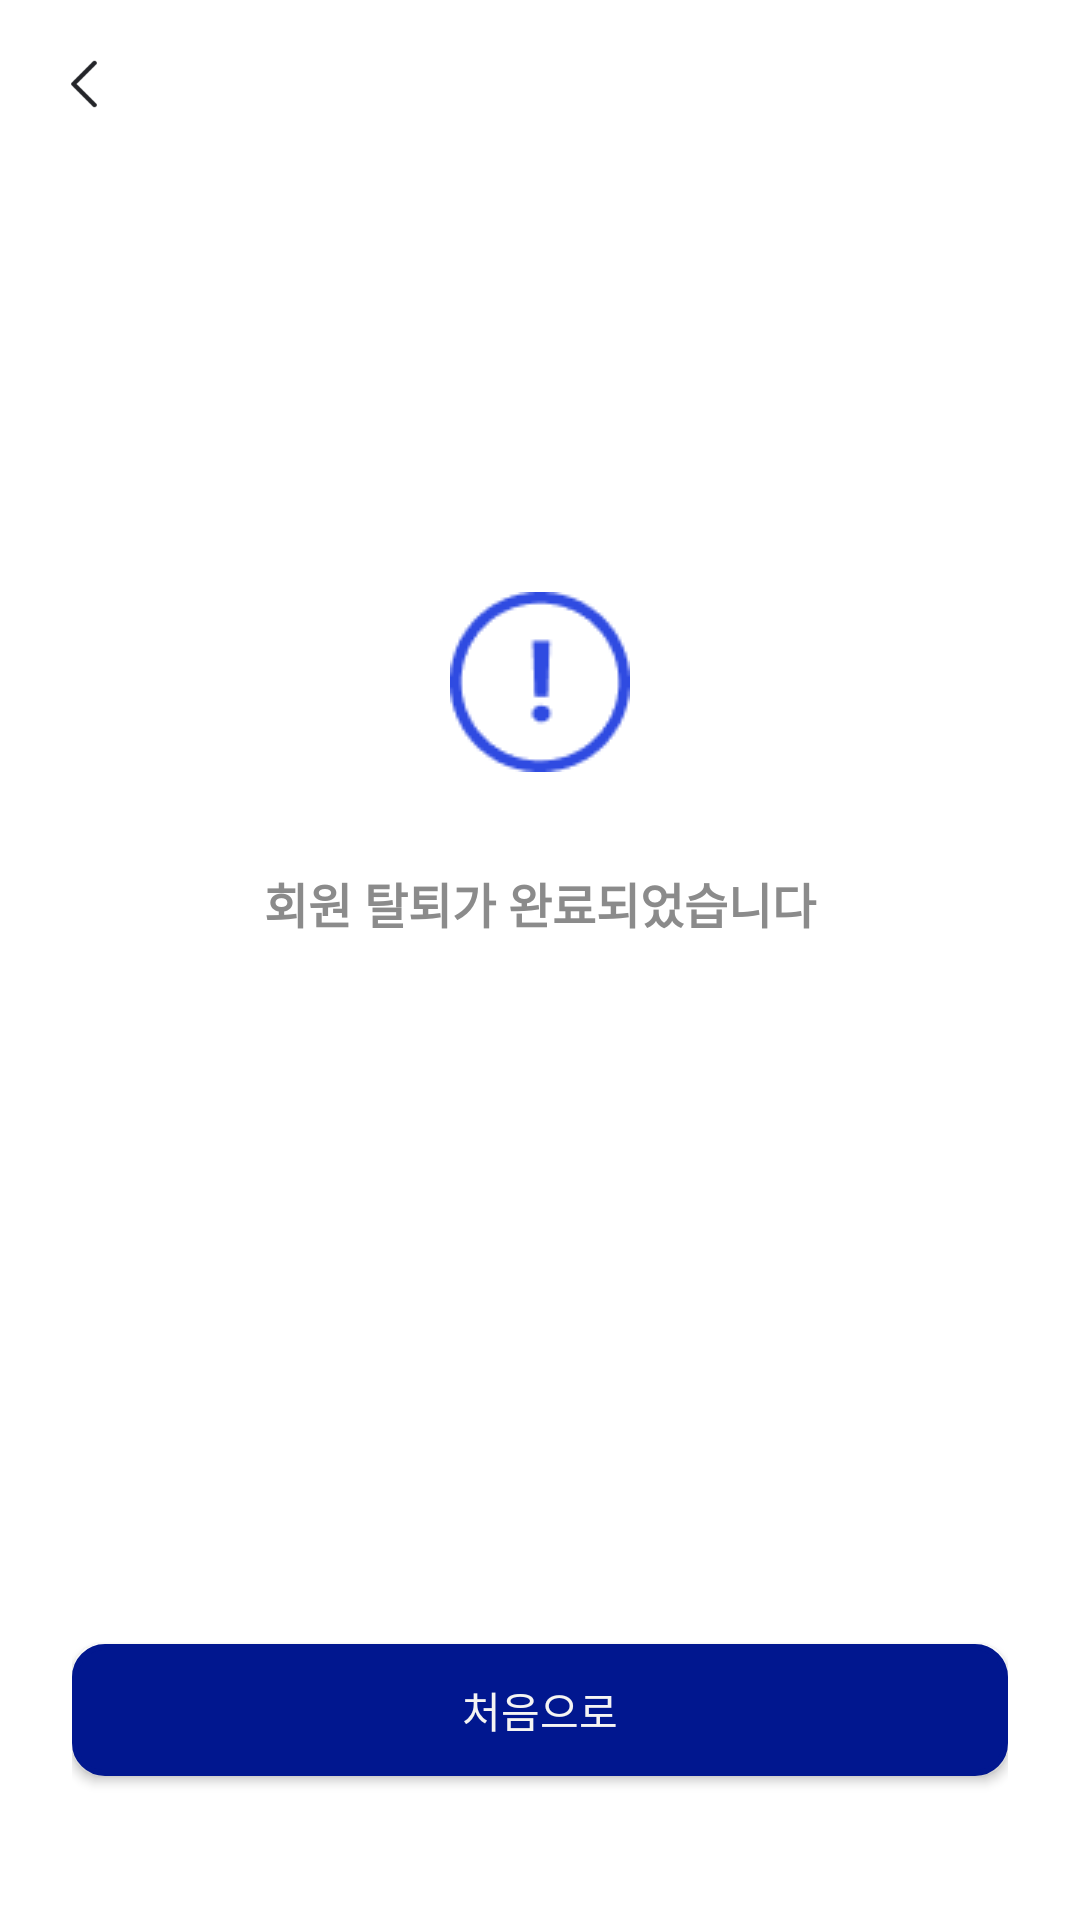

Produce the Android XML layout that renders to this screen, including the resource entries it uses.
<!-- AndroidManifest.xml: application theme Theme.MoneyChanger -->
<!-- res/layout/activity_unsubscribe_success.xml -->
<?xml version="1.0" encoding="utf-8"?>
<LinearLayout xmlns:android="http://schemas.android.com/apk/res/android"
    xmlns:app="http://schemas.android.com/apk/res-auto"
    android:layout_height="match_parent"
    android:layout_width="match_parent"
    android:orientation="vertical"
    android:background="@color/white">

    <include
        android:id="@+id/login_toolbar"
        layout="@layout/login_toolbar" />

    <LinearLayout
        android:layout_width="match_parent"
        android:layout_height="match_parent"
        android:orientation="vertical"
        android:padding="24dp">
        <Space
            android:layout_width="match_parent"
            android:layout_height="0dp"
            android:layout_weight="1" />
        <LinearLayout
            android:layout_width="match_parent"
            android:layout_height="wrap_content"
            android:gravity="center"
            android:orientation="vertical">
            <ImageView
                android:layout_width="60dp"
                android:layout_height="60dp"
                android:src="@drawable/icon_bang"
                android:layout_marginBottom="32dp"/>
            <TextView
                android:layout_width="match_parent"
                android:layout_height="wrap_content"
                android:gravity="center"
                android:text="@string/unsubscribe_success"
                android:textColor="@color/gray_06"
                style="@style/TextHeadingL"/>
        </LinearLayout>
        <Space
            android:layout_width="match_parent"
            android:layout_height="0dp"
            android:layout_weight="2" />

        <Button
            android:id="@+id/button_to_start"
            android:layout_marginBottom="24dp"
            android:text="@string/to_start"
            style="@style/NextButtonStyle" />

    </LinearLayout>
</LinearLayout>
<!-- res/layout/login_toolbar.xml (included above) -->
<?xml version="1.0" encoding="utf-8"?>
<androidx.appcompat.widget.Toolbar
    xmlns:android="http://schemas.android.com/apk/res/android"
    xmlns:app="http://schemas.android.com/apk/res-auto"

    android:id="@+id/login_toolbar"
    android:layout_width="match_parent"
    android:layout_height="wrap_content"
    android:minHeight="?attr/actionBarSize"
    android:background="@color/white">
        <ImageView
            android:id="@+id/button_back"
            android:layout_width="24dp"
            android:layout_height="24dp"
            android:layout_marginRight="20dp"
            android:src="@drawable/icon_arrow"/>
        <TextView
            android:id="@+id/page_text"
            android:layout_width="wrap_content"
            android:layout_height="wrap_content"
            android:text=""
            style="@style/TextHeadingXL"/>
</androidx.appcompat.widget.Toolbar>
<!-- resources referenced by this layout -->
<resources>
  <color name="gray_06">#8b8b8b</color>
  <color name="white">#FFFFFFFF</color>
  <!-- drawable icon_arrow: png bitmap (drawable, 661 bytes) -->
  <!-- drawable icon_bang: png bitmap (drawable, 1749 bytes) -->
  <string name="to_start">처음으로</string>
  <string name="unsubscribe_success">회원 탈퇴가 완료되었습니다</string>
  <style name="NextButtonStyle" parent="Widget.AppCompat.Button">
          <item name="android:layout_width">312dp</item>
          <item name="android:layout_height">44dp</item>
          <item name="android:layout_gravity">center|bottom</item>
          <item name="android:background">@drawable/round_background</item>
          <item name="android:backgroundTint">@color/main</item>
          <item name="android:gravity">center</item>
          <item name="android:textColor">@color/gray_01</item>
          <item name="android:textSize">@dimen/M</item>
      </style>
  <style name="TextHeadingL">
          <item name="android:textSize">@dimen/L</item>
          <item name="android:textFontWeight">700</item>
      </style>
  <style name="TextHeadingXL">
          <item name="android:textSize">@dimen/XL</item>
          <item name="android:lineHeight">160sp</item>
          <item name="android:textFontWeight">700</item>
      </style>
  <style name="Theme.MoneyChanger" parent="Base.Theme.MoneyChanger" />
  <!-- drawable round_background (drawable) -->
  <?xml version="1.0" encoding="utf-8"?>
  <shape xmlns:android="http://schemas.android.com/apk/res/android"
      android:shape="rectangle">
  
      
      <solid android:color="@color/gray_01" />
  
      
      <stroke
          android:width="2dp"
          android:color="@color/blue_02" /> 
  
      
      <corners android:radius="10dp" />
  </shape>
  <color name="main">#01178f</color>
  <color name="gray_01">#f5f4f3</color>
  <dimen name="M">14sp</dimen>
  <dimen name="L">16sp</dimen>
  <dimen name="XL">18sp</dimen>
  <style name="Base.Theme.MoneyChanger" parent="Theme.AppCompat.Light.NoActionBar">
          <item name="colorPrimary">@color/white</item>
          <item name="colorPrimaryVariant">@color/white</item>
          <item name="colorOnPrimary">@color/black</item>
          <item name="android:fontFamily">sans-serif</item>
  
          
          <item name="android:textColor">@color/gray_09</item>
          
          <item name="android:windowBackground">@android:color/transparent</item>
      </style>
  <color name="blue_02">#ced5ff</color>
  <color name="black">#FF000000</color>
  <color name="gray_09">#3d3d3d</color>
</resources>
